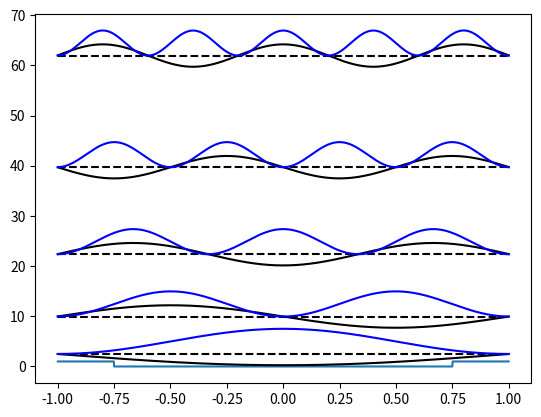

This chart was generated by the following Python code:
# -*- coding: utf-8 -*-
"""
Created on Fri May 10 19:59:52 2024

@author: Owner



"""

### IMPORTS ###
import numpy as np
from scipy.sparse import diags #Allows us to construct our matrices
from scipy.sparse.linalg import eigsh #Solves the Eigenvalue problem
import matplotlib.pyplot as plt

### CONSTANTS ###
N = 1000
hbar = 1
m = 0.5
xmin = -1
xmax = 1
x = np.linspace(xmin, xmax, N)
dx = (xmax - xmin)/(N + 1)
L = 1.5
W = 1
U = np.where((x < L/2) & (x > -L/2), 0, W)

k = 5
scale = 50

### PREPARE MATRICES ###
d2dx2 = diags([1, -2, 1], offsets=[-1, 0, 1], shape=(N, N))/(dx**2)
T = -(hbar**2)/(2 * m) * d2dx2
V = diags(U)
H = T + V

### CALCULATE EIGENSTATES ###
eigvals, eigvecs = eigsh(H, which="SM", k=k)

### PLOTTING ###
plt.plot(x, U)
for i in range(k):
    plt.plot(x, np.full_like(x, eigvals[i]), "k--")
    plt.plot(x, eigvals[i] + eigvecs[:, i] * scale, 'k')
    plt.plot(x, eigvals[i] + eigvecs[:, i] * eigvecs[:, i].conj() * scale * scale, 'b')
plt.show()